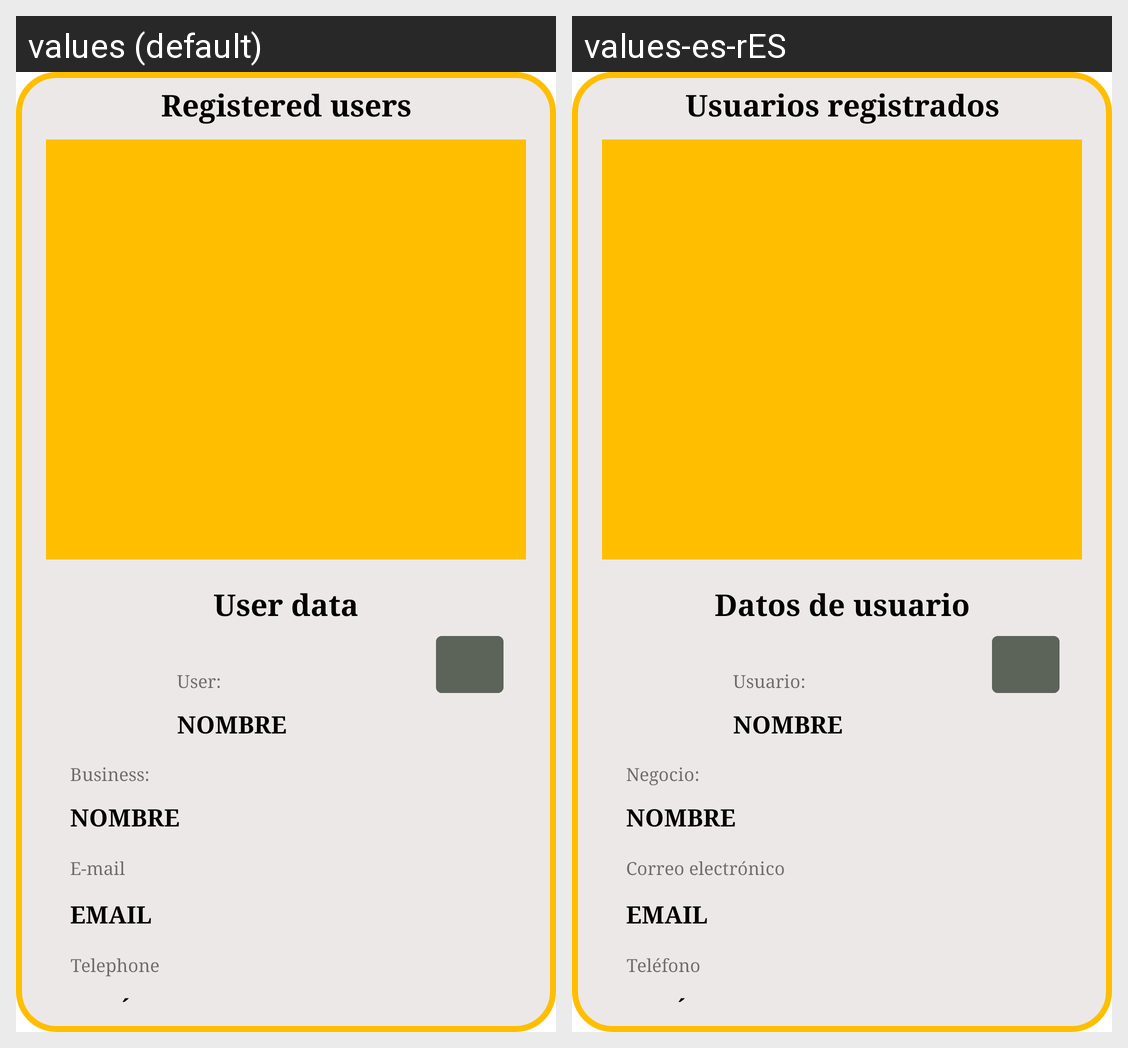

The Android screen above is rendered under two locales of the same app. Produce the string resources it draws, with the default and per-locale values.
Android screen res/layout/activity_pop_db.xml rendered under 2 locales, left to right: values (default), values-es-rES. Device: Nexus 5 (rendered at 1080×1920; each locale shown at half size, 540×960, under a caption strip naming it); theme AppTheme.
Strings drawn on this screen, with the default value and each locale's value (text and hints the layout hard-codes, and strings that could not be matched under every locale, appear in the picture but are not listed):

ususReg
  values: Registered users
  values-es-rES: Usuarios registrados

usuFill
  values: User data
  values-es-rES: Datos de usuario

user
  values: User:
  values-es-rES: Usuario: 

citaDonde
  values: Business:
  values-es-rES: Negocio: 

email
  values: E-mail
  values-es-rES: Correo electrónico

telef
  values: Telephone
  values-es-rES: Teléfono
